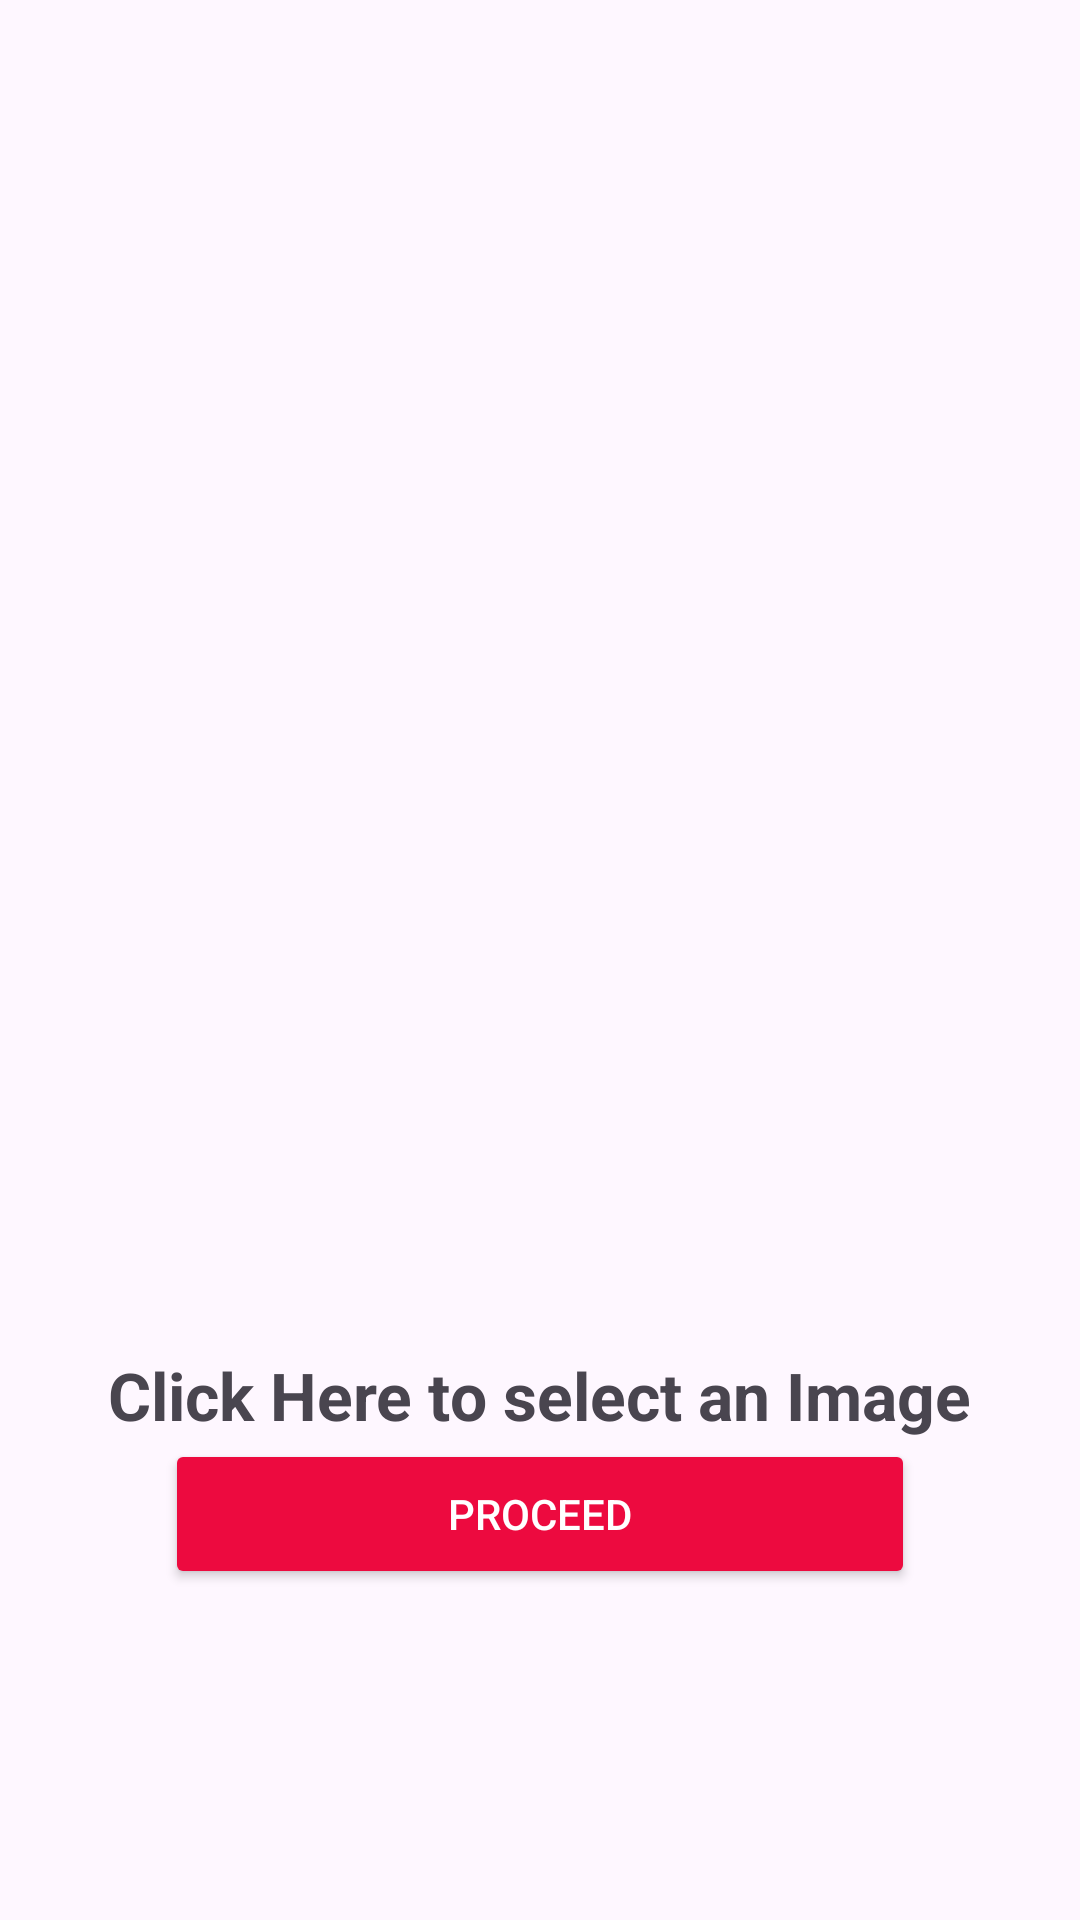

Here is an Android app screen rendered from its layout file. Give the layout XML and the strings, colors and styles it references.
<!-- AndroidManifest.xml: application theme Theme.BotanEye -->
<!-- res/layout/activity_main.xml -->
<?xml version="1.0" encoding="utf-8"?>
<LinearLayout
    xmlns:android="http://schemas.android.com/apk/res/android"
    xmlns:tools="http://schemas.android.com/tools"
    android:layout_width="match_parent"
    android:layout_height="match_parent"
    android:layout_marginBottom="100dp"
    android:gravity="center"
    android:orientation="vertical"
    tools:context=".MainActivity">

    
    <ImageView
        android:id="@+id/set_profile_image"
        android:layout_width="300dp"
        android:layout_height="300dp"
        android:layout_alignParentTop="true"
        android:layout_centerHorizontal="true"
        android:layout_marginTop="40dp"
        android:src="@drawable/camicon" />

    
    <TextView
        android:id="@+id/click"
        android:layout_width="wrap_content"
        android:layout_height="wrap_content"
        android:text="Click Here to select an Image"
        android:textSize="22sp"
        android:textStyle="bold" />

    <androidx.appcompat.widget.AppCompatButton
        android:layout_width="250dp"
        android:layout_height="50dp"
        android:textColor="@color/white"
        android:text="Proceed"
        android:id="@+id/bid"
        android:backgroundTint="@color/red_color_picker">

    </androidx.appcompat.widget.AppCompatButton>


</LinearLayout>
<!-- resources referenced by this layout -->
<resources>
  <color name="red_color_picker">#ED0A3F</color>
  <color name="white">#FFFFFFFF</color>
  <style name="Theme.BotanEye" parent="Base.Theme.BotanEye" />
  <style name="Base.Theme.BotanEye" parent="Theme.Material3.DayNight.NoActionBar">
          
          
      </style>
</resources>
